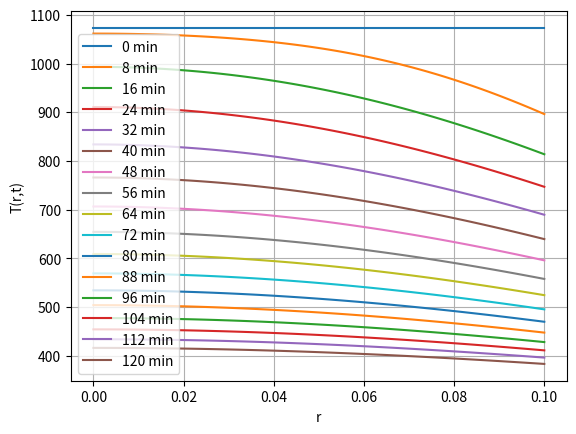

This chart was generated by the following Python code:
import matplotlib.pyplot as plt
import matplotlib.colors as col
import numpy as np

# PARAMETERS 
# Physical parameters
T_i = 800+273.15
T_a = 20+273.15

R = 0.1
lmbd = 3
alpha = 20
D = 1.6E-6

# Discretization parameters
M = 100
delta = 1/M

window = (60*60*2/15)*D/R**2  # duration of a plot window in tau instead of scd
h_param = 1e-5 # the one h that I actually set manually, before rounding N and taking a new h back
N = int(window/h_param) # How much steps would h_param yield, rounding it so we have an integer
h = window/N # whats the actual h value to return N as integer, closest to h_param

# Non-dimensionalized parameters
theta = np.full(M+1, T_i - T_a, dtype=float)
x = np.linspace(0, delta*M, M+1)
tau = np.linspace(0, h*N, N+1)
c = alpha*R/lmbd

# FUNCTIONS
def FTCS_step(theta, x, c, delta, h):

    j = x/delta
    fwrd = np.roll(theta, -1)
    fwrd[-1] = fwrd[-3] - 2*c*delta*fwrd[-2]
    bckwrd = np.roll(theta, 1)

    a = (1+1/(2*j))**2
    b = (1-1/(2*j))**2

    theta_new = theta + h/(delta**2)*(a*(fwrd - theta) - b*(theta - bckwrd))
    theta_new[0] = theta[0] + 6*h/(delta**2)*(theta[1] - theta[0])
    
    theta[:] = theta_new


n_window = 15
t = 0


fig, ax = plt.subplots()
ax.plot(x*R, theta + T_a, label='0 min')

for w in range(n_window):
    for n in range(N):
        FTCS_step(theta, x, c, delta, h)

    t += round((window*R**2/D)/60)
    ax.plot(x*R, theta + T_a, label=f'{t} min')

ax.set_xlabel('r')
ax.set_ylabel('T(r,t)')
ax.legend()
plt.grid()
plt.show()
